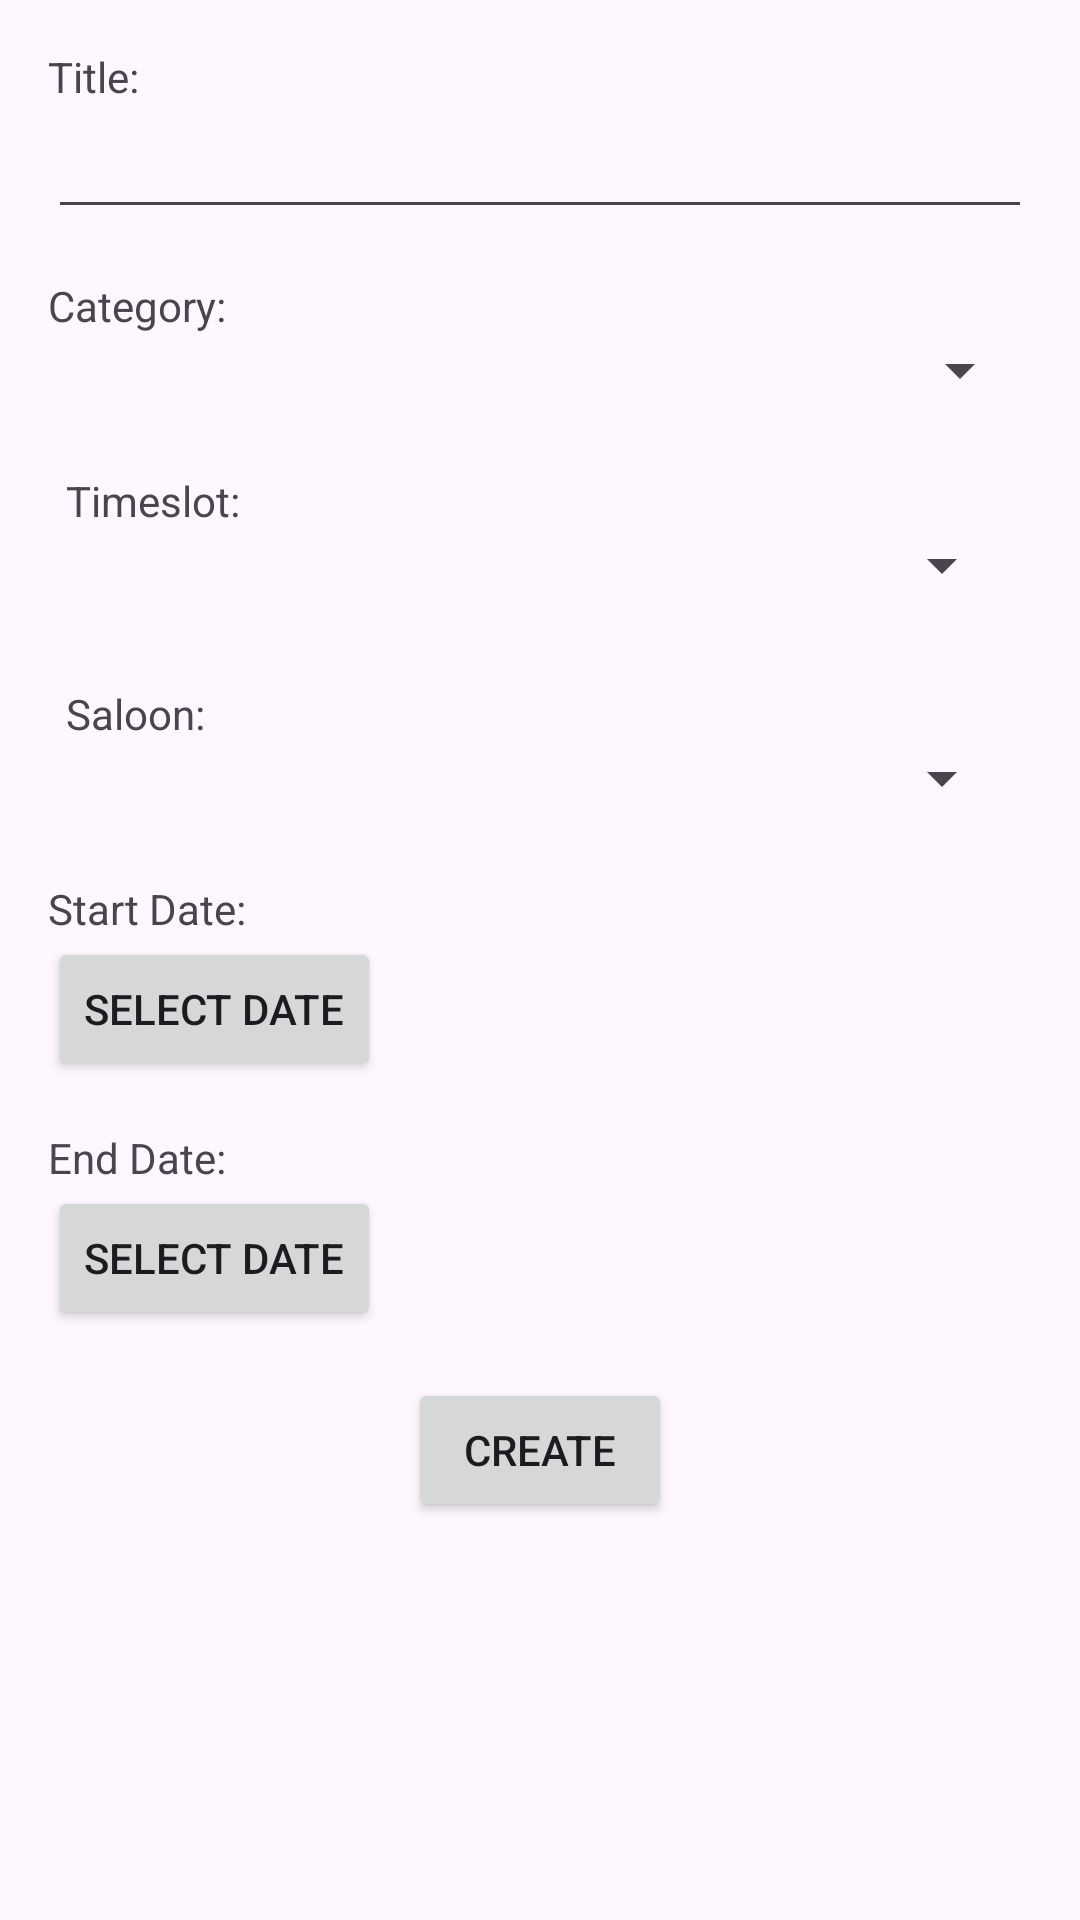

This screen was rendered from an Android layout file. Write that file and the resources it references.
<!-- AndroidManifest.xml: application theme Theme.StudentMobileApp -->
<!-- res/layout/workshop_request_add_view.xml -->
<?xml version="1.0" encoding="utf-8"?>

<androidx.core.widget.NestedScrollView xmlns:android="http://schemas.android.com/apk/res/android"
  xmlns:app="http://schemas.android.com/apk/res-auto"
  xmlns:tools="http://schemas.android.com/tools"
  android:layout_width="match_parent"
  android:layout_height="match_parent"
  android:fillViewport="true"
  app:layout_behavior="@string/appbar_scrolling_view_behavior"
  tools:context=".WorkshopRequestAddFragment">

  <androidx.appcompat.widget.LinearLayoutCompat
    android:layout_width="match_parent"
    android:layout_height="wrap_content"
    android:orientation="vertical"
    android:padding="16dp">

    
    <LinearLayout
        android:layout_width="match_parent"
        android:layout_height="wrap_content"
        android:orientation="vertical"
        android:layout_marginBottom="16dp">
        <TextView
          android:id="@+id/title"
          android:layout_width="wrap_content"
          android:layout_height="wrap_content"
          android:text="@string/wrAdd_title" />
        <EditText
          android:id="@+id/titleET"
          android:layout_width="match_parent"
          android:layout_height="wrap_content">
        </EditText>
    </LinearLayout>
    

    
    <LinearLayout
      android:layout_width="match_parent"
      android:layout_height="wrap_content"
      android:orientation="vertical"
      android:layout_marginBottom="16dp">
      <TextView
        android:id="@+id/category"
        android:layout_width="wrap_content"
        android:layout_height="wrap_content"
        android:text="@string/wrAdd_category" />
      <Spinner
        android:id="@+id/categorySP"
        android:layout_width="match_parent"
        android:layout_height="wrap_content"
        android:paddingVertical="5dp"
        android:layout_gravity="center_vertical"/>
    </LinearLayout>
    

    
    <LinearLayout
      android:layout_width="match_parent"
      android:layout_height="wrap_content"
      android:orientation="vertical"
      android:padding="6dp"
      android:layout_marginBottom="16dp" >
      <TextView
        android:id="@+id/timeslot"
        android:layout_width="wrap_content"
        android:layout_height="wrap_content"
        android:text="@string/wrAdd_timeslot" />
      <Spinner
        android:id="@+id/timeslotSP"
        android:layout_width="match_parent"
        android:layout_height="wrap_content"
        android:paddingVertical="5dp"
        android:layout_gravity="center_vertical"/>
    </LinearLayout>
    

    
    <LinearLayout
      android:layout_width="match_parent"
      android:layout_height="wrap_content"
      android:orientation="vertical"
      android:padding="6dp"
      android:layout_marginBottom="16dp" >
      <TextView
        android:id="@+id/saloon"
        android:layout_width="wrap_content"
        android:layout_height="wrap_content"
        android:text="@string/wrAdd_saloon" />
      <Spinner
        android:id="@+id/saloonSP"
        android:layout_width="match_parent"
        android:layout_height="wrap_content"
        android:paddingVertical="5dp"
        android:layout_gravity="center_vertical"/>
    </LinearLayout>
    

    
    <LinearLayout
      android:layout_width="match_parent"
      android:layout_height="wrap_content"
      android:orientation="vertical"
      android:layout_marginBottom="16dp">
      <TextView
        android:id="@+id/startDate"
        android:layout_width="wrap_content"
        android:layout_height="wrap_content"
        android:text="@string/wrAdd_startDate" />

      <Button
        android:id="@+id/startDateBtn"
        android:layout_width="wrap_content"
        android:layout_height="wrap_content"
        android:text="@string/date_select_button"/>
    </LinearLayout>
    

    
    <LinearLayout
      android:layout_width="match_parent"
      android:layout_height="wrap_content"
      android:orientation="vertical"
      android:layout_marginBottom="16dp">
      <TextView
        android:id="@+id/endDate"
        android:layout_width="wrap_content"
        android:layout_height="wrap_content"
        android:text="@string/wrAdd_endDate" />

      <Button
        android:id="@+id/endDateBtn"
        android:layout_width="wrap_content"
        android:layout_height="wrap_content"
        android:text="@string/date_select_button"/>
    </LinearLayout>
    

    <LinearLayout
      android:layout_width="match_parent"
      android:layout_height="wrap_content"
      android:orientation="horizontal"
      android:gravity="center_horizontal">
      <Button
        android:id="@+id/createBtn"
        android:layout_width="wrap_content"
        android:layout_height="wrap_content"
        android:text="@string/wrAdd_createBtn" />
    </LinearLayout>
  </androidx.appcompat.widget.LinearLayoutCompat>
</androidx.core.widget.NestedScrollView>
<!-- resources referenced by this layout -->
<resources>
  <string name="date_select_button">Select Date</string>
  <string name="wrAdd_category">Category: </string>
  <string name="wrAdd_createBtn">Create</string>
  <string name="wrAdd_endDate">End Date: </string>
  <string name="wrAdd_saloon">Saloon: </string>
  <string name="wrAdd_startDate">Start Date: </string>
  <string name="wrAdd_timeslot">Timeslot: </string>
  <string name="wrAdd_title">Title: </string>
  <style name="Theme.StudentMobileApp" parent="Base.Theme.StudentMobileApp" />
  <style name="Base.Theme.StudentMobileApp" parent="Theme.Material3.DayNight.NoActionBar">
          
          
      </style>
</resources>
